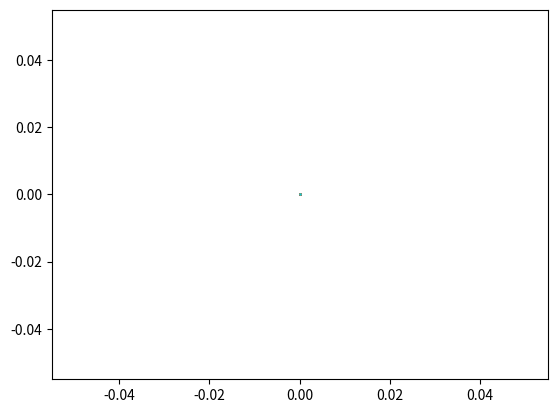

Recreate this plot in Python.
from math import sqrt, pi, cos, sin, tan, exp, atan2
import random
import numpy as np
import matplotlib.pyplot as plt
import matplotlib.animation as animation

L = 10          #Car length
W = 5           #Car width
R = 1           #Tire radius

N_PARTICLES = 1000
MAX_STEERING_ANGLE = pi/4
WORLD_SIZE = 100
LANDMARKS = [[20*i, 90] for i in range(6)]
LANDMARKS += [[20*i, 10] for i in range(6)]
LANDMARKS += [[20*i+10, 5] for i in range(5)]
LANDMARKS += [[20*i+10, 95] for i in range(5)]

class Car:
    def __init__(self, L=L, W=W, R=R):
        self.x = WORLD_SIZE*random.random()
        self.y = WORLD_SIZE*random.random()
        self.theta = 2*pi*random.random()
        self.alpha = 0
        self.bearing_noise = 0.1
        self.steering_noise = 1
        self.distance_noise = 1
        self.L = L
        self.W = W
        self.left_side = np.array([[-L/2, L/2],
                                   [W/2, W/2],
                                   [1, 1]])
        self.right_side = np.array([[-L/2, L/2],
                                   [-W/2, -W/2],
                                   [1, 1]])
        self.front_side = np.array([[L/2, L/2],
                                   [W/2, -W/2],
                                   [1, 1]])
        self.back_side = np.array([[-L/2, -L/2],
                                   [W/2, -W/2],
                                   [1, 1]])
        self.wheel = np.array([[-R, R],
                               [0, 0],
                               [1, 1]])

    def set_pose(self, new_x, new_y, new_theta, new_alpha):
        self.x = new_x
        self.y = new_y
        self.theta = new_theta%(2*pi)
        self.alpha = new_alpha

    def set_noise(self, new_b_noise, new_s_noise, new_d_noise):
        self.bearing_noise = new_b_noise
        self.steering_noise = new_s_noise
        self.distance_noise = new_d_noise

    """
    def sense(self, add_noise=True):
        Z = []
        for lm in LANDMARKS:
            dx = lm[0] - self.x
            dy = lm[1] - self.y
            bearing = atan2(dy, dx) - self.theta
            if add_noise:
                bearing += random.gauss(0, self.bearing_noise)
            bearing = bearing%(2*pi)
            Z.append(bearing)
        return Z
    def Gaussian(self, bearing_error):
        return exp(-(bearing_error)**2/(2*self.bearing_noise**2))/sqrt(2*pi*self.bearing_noise**2)
    def measurement_prob(self, measurements):
        prob = 1.0
        predicted = self.sense(False)
        for pred, meas in zip(predicted, measurements):
            bearing_error = abs(pred - meas)
            bearing_error = (bearing_error + pi)%(2*pi) - pi
            prob *= self.Gaussian(bearing_error)
        return prob
    """
    def sense(self):
        Z = []
        for lm in LANDMARKS:
            dist = sqrt((self.x - lm[0])**2 + (self.y - lm[1])**2)
            dist += random.gauss(0, self.distance_noise)
            Z.append(dist)
        return Z

    def Gaussian(self, mean, var, x):
        return exp(-(mean - x)**2/(2*var**2))/sqrt(2*pi*var**2)

    def measurement_prob(self, measurements):
        prob = 1.0
        for lm, meas in zip(LANDMARKS, measurements):
            dist = sqrt((self.x - lm[0])**2 + (self.y - lm[1])**2)
            prob *= self.Gaussian(dist, self.distance_noise, meas)
        return prob

    def move(self, alpha, d):
        if alpha > MAX_STEERING_ANGLE:
            alpha = MAX_STEERING_ANGLE
        elif alpha < -MAX_STEERING_ANGLE:
            alpha = -MAX_STEERING_ANGLE
        d = d + random.gauss(0, self.distance_noise)
        alpha = alpha + random.gauss(0, self.steering_noise)
        beta = d*tan(alpha)/self.L
        if abs(beta) > 1e-6:
            R = d/beta
            x = self.x + R*(sin(self.theta + beta) - sin(self.theta))
            y = self.y + R*(cos(self.theta) - cos(self.theta + beta))
            theta = self.theta + beta
        else:
            x = self.x + d*cos(self.theta)
            y = self.y + d*sin(self.theta)
            theta = self.theta
        theta = theta%(2*pi)
        car = Car()
        car.set_pose(x, y, theta, alpha)
        car.set_noise(self.bearing_noise, self.steering_noise, self.distance_noise)
        return car

    def transform(self, x, y, theta):
        return np.array(
            [[cos(theta), -sin(theta), x],
             [sin(theta), cos(theta), y],
             [0, 0, 1]])

    def draw(self, lines):
        T = self.transform(self.x, self.y, self.theta)
        left_side = T.dot(self.left_side)
        right_side = T.dot(self.right_side)
        front_side = T.dot(self.front_side)
        back_side = T.dot(self.back_side)
        d = sqrt((L/2 - R)**2 + (W/2)**2)
        theta = atan2(W/2, -L/2 + R)
        x = self.x + d*cos(theta + self.theta)
        y = self.y + d*sin(theta + self.theta)
        T = self.transform(x, y, self.theta)
        back_left_tire = T.dot(self.wheel)
        theta = atan2(-W/2, -L/2 + R)
        x = self.x + d*cos(theta + self.theta)
        y = self.y + d*sin(theta + self.theta)
        T = self.transform(x, y, self.theta)
        back_right_tire = T.dot(self.wheel)
        theta = atan2(W/2, L/2 - R)
        x = self.x + d*cos(theta + self.theta)
        y = self.y + d*sin(theta + self.theta)
        T = self.transform(x, y, self.theta + self.alpha)
        front_left_tire = T.dot(self.wheel)
        theta = atan2(-W/2, L/2 - R)
        x = self.x + d*cos(theta + self.theta)
        y = self.y + d*sin(theta + self.theta)
        T = self.transform(x, y, self.theta + self.alpha)
        front_right_tire = T.dot(self.wheel)
        lines[0][0].set_data(left_side[0, :], left_side[1, :])
        lines[1][0].set_data(right_side[0, :], right_side[1, :])
        lines[2][0].set_data(front_side[0, :], front_side[1, :])
        lines[3][0].set_data(back_side[0, :], back_side[1, :])
        lines[4][0].set_data(back_left_tire[0, :], back_left_tire[1, :])
        lines[5][0].set_data(back_right_tire[0, :], back_right_tire[1, :])
        lines[6][0].set_data(front_left_tire[0, :], front_left_tire[1, :])
        lines[7][0].set_data(front_right_tire[0, :], front_right_tire[1, :])
        return lines
        
    def __repr__(self):
        return "[x = %.6f y = %.6f yaw = %.6f]" % (self.x, self.y, self.theta) 

def resample(p, w):
    new_p = []
    index = int(N_PARTICLES*random.random())
    beta = 0.0
    mw = max(w)
    for _ in range(N_PARTICLES):
        beta += 2*mw*random.random()
        while beta > w[index]:
            beta -= w[index]
            index = (index + 1)%N_PARTICLES
        new_p.append(p[index])
    return new_p

particles = [Car() for _ in range(N_PARTICLES)]
weights = [0 for _ in range(N_PARTICLES)]
fig, ax = plt.subplots()
lines = [ax.plot([0, 0], [0, 0], 'k-') for _ in range(8)]
lines[4][0].set_linewidth(5)
lines[5][0].set_linewidth(5)
lines[6][0].set_linewidth(5)
lines[7][0].set_linewidth(5)
sense_lines = [ax.plot([0, 0], [0, 0], 'b--', alpha=0.3) for _ in LANDMARKS]
particle_dots = [ax.plot(0, 0, '*', markersize=1) for _ in range(N_PARTICLES)]
car = Car()
car.set_noise(0, 0, 0)
car.set_pose(0, 50, 0, 0)
def animate(frame):
    global car, lines, particle_dots, particles, weights
    turn = 0.75*cos(2*pi*frame/75)
    forward = 0.5
    car = car.move(turn, forward)
    Z = car.sense()
    lines = car.draw(lines)
    for j in range(N_PARTICLES):
        p = particles[j].move(turn, forward)
        particles[j] = p
        weights[j] = p.measurement_prob(Z)
        particle_dots[j][0].set_data(p.x, p.y)
    norm = sum(weights)
    #weights = [w/norm for w in weights]
    particles = resample(particles, weights)
    for j in range(len(LANDMARKS)):
        sense_lines[j][0].set_data([car.x, LANDMARKS[j][0]], [car.y, LANDMARKS[j][1]])
    return lines, particle_dots, sense_lines,

def init():
    ax.set_xlim(0, WORLD_SIZE)
    ax.set_ylim(0, WORLD_SIZE)
    ax.set_xlabel('x [m]')
    ax.set_ylabel('y [m]')
    ax.set_title('Particle Filter Algorithm in 2D Environment with Car Model')
    for lm in LANDMARKS:
        ax.plot(lm[0], lm[1], 'gx')
    return lines, particle_dots, sense_lines,

anim = animation.FuncAnimation(fig, animate, 200, interval=100, init_func=init)
plt.show()
# anim.save("../../docs/images/particle-localization_car_1.gif", writer="imagemagick")
# anim.save("../../docs/images/particle-localization_car_2.gif", writer="imagemagick")